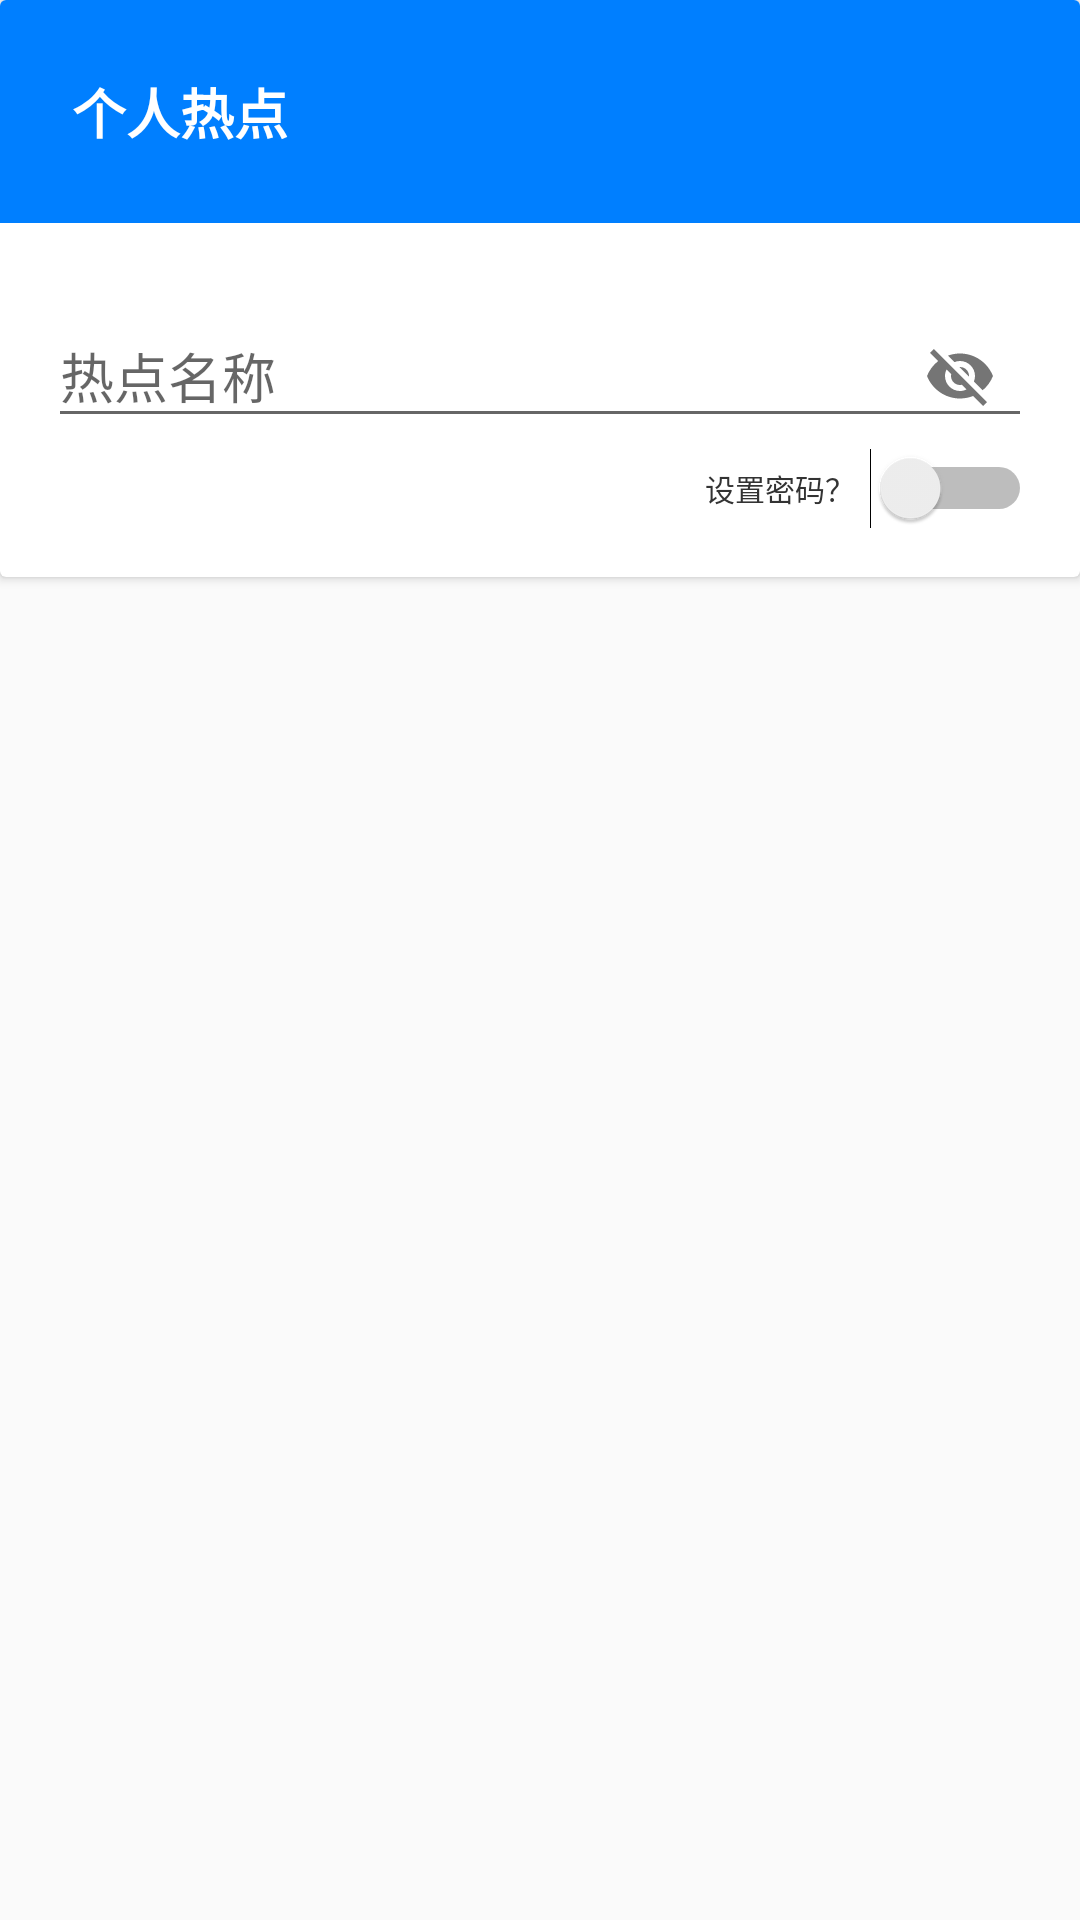

Here is an Android app screen rendered from its layout file. Give the layout XML and the strings, colors and styles it references.
<!-- AndroidManifest.xml: application theme AppTheme -->
<!-- res/layout/dialog_edit_ap.xml -->
<?xml version="1.0" encoding="utf-8"?>
<LinearLayout xmlns:android="http://schemas.android.com/apk/res/android"
              xmlns:tools="http://schemas.android.com/tools"
              xmlns:app="http://schemas.android.com/apk/res-auto"
              android:orientation="vertical"
              android:layout_width="match_parent"
              android:layout_height="match_parent">

    <android.support.v7.widget.CardView
        android:id="@+id/basic_theme_card"
        android:layout_width="match_parent"
        android:layout_height="wrap_content"
        app:cardCornerRadius="2dp"
        >
        <LinearLayout
            android:layout_width="match_parent"
            android:layout_height="wrap_content"
            android:orientation="vertical">
            <TextView
                android:layout_width="match_parent"
                android:layout_height="wrap_content"
                android:background="@color/colorPrimary"
                android:padding="@dimen/big_spacing"
                android:text="@string/create_ap"
                android:textColor="@android:color/white"
                android:textSize="@dimen/sub_big_text"
                android:textStyle="bold" />
            <LinearLayout
                android:layout_width="match_parent"
                android:layout_height="wrap_content"
                android:orientation="vertical"
                android:gravity="end"
                android:padding="@dimen/medium_spacing">
                <android.support.design.widget.TextInputLayout
                    android:layout_width="match_parent"
                    android:layout_height="wrap_content"
                    app:passwordToggleEnabled="true">
                    <EditText
                        android:id="@+id/name"
                        android:layout_width="match_parent"
                        android:layout_height="wrap_content"
                        android:hint="@string/ap_name"
                        android:inputType="text"/>
                </android.support.design.widget.TextInputLayout>
                <Switch
                    android:id="@+id/pass_switch"
                    android:layout_width="wrap_content"
                    android:layout_height="wrap_content"
                    android:layout_alignParentEnd="true"
                    android:textSize="@dimen/sub_medium_spacing"
                    android:text="@string/has_ap_pass"
                    android:foreground="@drawable/ripple"
                    android:clickable="true"
                    android:textColor="@color/textColor"
                    android:switchPadding="@dimen/sub_small_spacing"/>
                <android.support.design.widget.TextInputLayout
                    android:id="@+id/tl"
                    android:visibility="gone"
                    android:layout_width="match_parent"
                    android:layout_height="wrap_content"
                    app:passwordToggleEnabled="true">
                    <EditText
                        android:id="@+id/pass"
                        android:layout_width="match_parent"
                        android:layout_height="wrap_content"
                        android:hint="@string/ap_pass"
                        android:inputType="textPassword"/>
                </android.support.design.widget.TextInputLayout>
                <Switch
                    android:id="@+id/post_switch"
                    android:visibility="gone"
                    android:layout_width="wrap_content"
                    android:layout_height="wrap_content"
                    android:layout_alignParentEnd="true"
                    android:textSize="@dimen/sub_medium_spacing"
                    android:text="@string/post_hotspot"
                    android:foreground="@drawable/ripple"
                    android:checked="true"
                    android:clickable="true"
                    android:textColor="@color/textColor"
                    android:switchPadding="@dimen/sub_small_spacing"/>
            </LinearLayout>
        </LinearLayout>
    </android.support.v7.widget.CardView>

</LinearLayout>
<!-- resources referenced by this layout -->
<resources>
  <color name="colorPrimary">#007fff</color>
  <color name="textColor">#333333</color>
  <dimen name="big_spacing">24dp</dimen>
  <dimen name="medium_spacing">16dp</dimen>
  <dimen name="sub_big_text">18sp</dimen>
  <dimen name="sub_medium_spacing">10dp</dimen>
  <dimen name="sub_small_spacing">5dp</dimen>
  <string name="ap_name">热点名称</string>
  <string name="ap_pass">热点密码</string>
  <string name="create_ap">个人热点</string>
  <string name="has_ap_pass">设置密码？</string>
  <string name="post_hotspot">发布热点，赚取积分</string>
  <style name="AppTheme" parent="Theme.AppCompat.Light.NoActionBar">
          
          <item name="colorPrimary">@color/colorPrimary</item>
          <item name="colorPrimaryDark">@color/colorPrimaryDark</item>
          <item name="colorAccent">@color/colorAccent</item>
      </style>
  <color name="colorPrimaryDark">#0072e5</color>
  <color name="colorAccent">@android:color/holo_green_light</color>
</resources>
